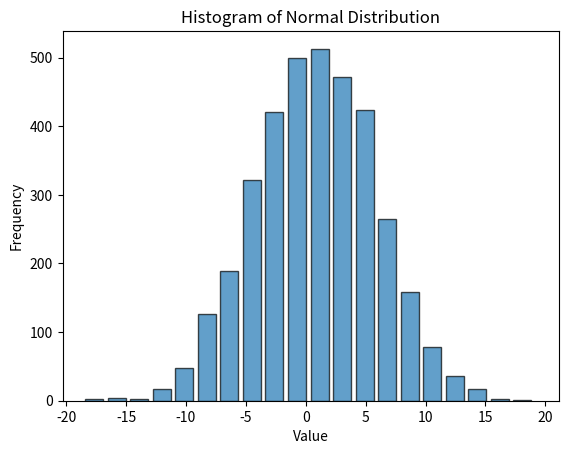

Recreate this plot in Python.
# ex11_15.py
import numpy as np
import matplotlib.pyplot as plt

# 產生3600個平均值為1，標準差為5的常態分佈亂數
mean = 1
std_dev = 5
size = 3600
data = np.random.normal(mean, std_dev, size)

# 設定組界數
num_bins = 20

# 計算直方圖的組界
count, bins, patches = plt.hist(data, bins=num_bins, edgecolor='black', alpha=0.7)

# 根據組界的寬度設定長條的寬度
bin_width = bins[1] - bins[0]  # 計算組界寬度
new_width = bin_width * 0.8  # 計算新的長條寬度

# 調整每個長條的寬度
for patch in patches:
    patch.set_width(new_width)

# 設定標題和標籤
plt.title('Histogram of Normal Distribution')
plt.xlabel('Value')
plt.ylabel('Frequency')

plt.show()  # 顯示圖形

'''output----------------------------

----------------------------------'''
